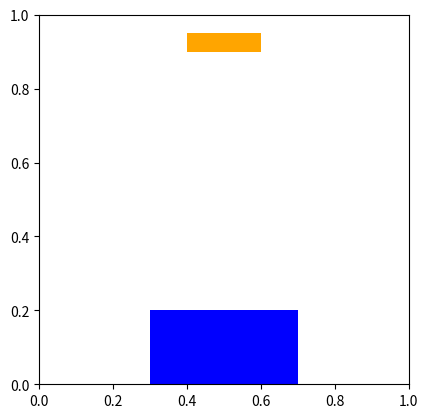

The matplotlib source for this figure:
import matplotlib.pyplot as plt
import matplotlib.animation as animation

fig, ax = plt.subplots()

# Создание картошки фри (оранжевый прямоугольник)
potato_rect = plt.Rectangle((0.4, 0.9), 0.2, 0.05, fc='orange')
ax.add_patch(potato_rect)

# Создание лужи (голубой овал)
puddle_oval = plt.Rectangle((0.3, 0), 0.4, 0.2, fc='blue')
ax.add_patch(puddle_oval)

def update(frame):
    if frame < 50:
        # Падение картошки фри в лужу
        potato_rect.set_y(potato_rect.get_y() - 0.02)
    else:
        # Растекание лужи вправо и влево
        if frame % 2 == 0:
            # Смещение лужи вправо
            puddle_oval.set_width(puddle_oval.get_width() + 0.02)
            puddle_oval.set_x(puddle_oval.get_x() - 0.01)
        else:
            # Смещение лужи влево
            puddle_oval.set_width(puddle_oval.get_width() + 0.02)
    
    return potato_rect, puddle_oval

def init():
    return potato_rect, puddle_oval

ani = animation.FuncAnimation(fig, update, frames=100, init_func=init, blit=True)

plt.axis('scaled')
plt.xlim(0, 1)
plt.ylim(0, 1)
plt.show()